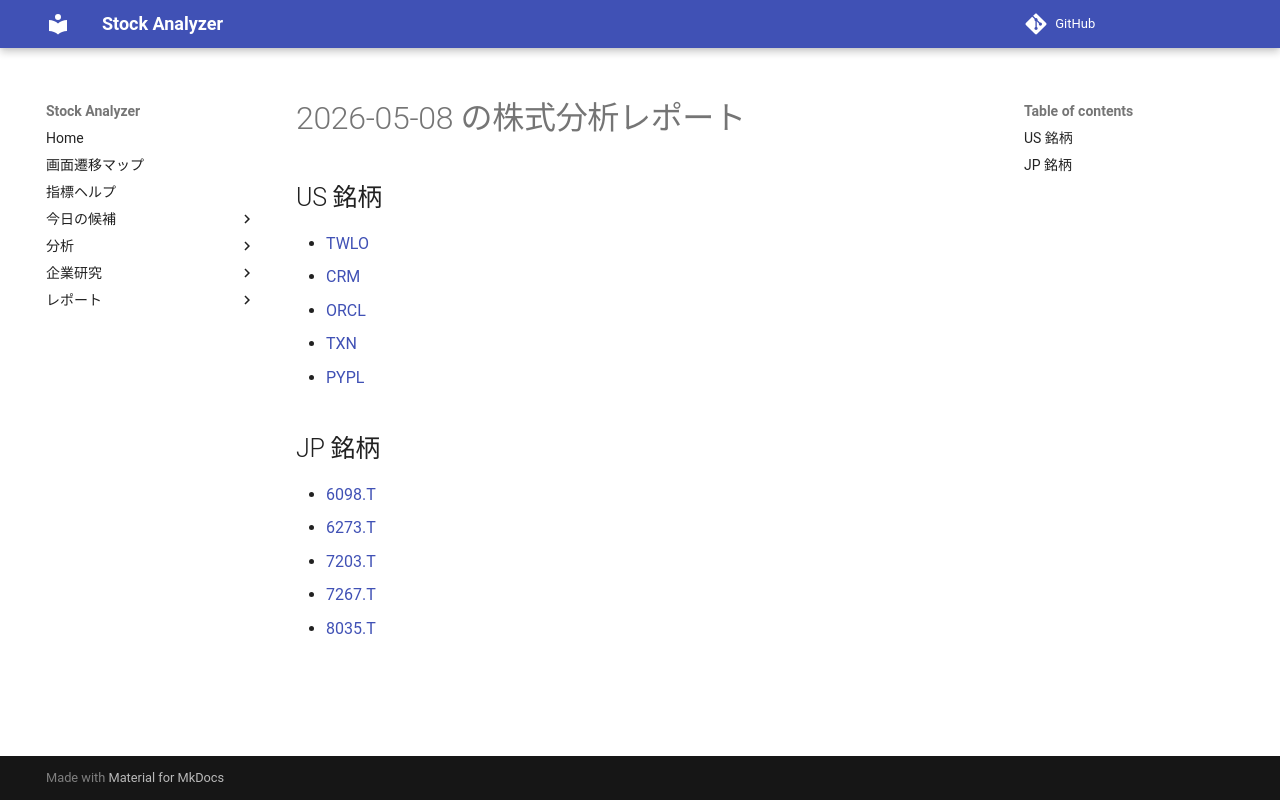

repository: Yumi-note/Making-APP · page: reports/2026-05-08/165745/index.html · generator: mkdocs

# 2026-05-08 の株式分析レポート

## US 銘柄

- [TWLO](TWLO.md)
- [CRM](CRM.md)
- [ORCL](ORCL.md)
- [TXN](TXN.md)
- [PYPL](PYPL.md)

## JP 銘柄

- [6098.T](6098_T.md)
- [6273.T](6273_T.md)
- [7203.T](7203_T.md)
- [7267.T](7267_T.md)
- [8035.T](8035_T.md)
